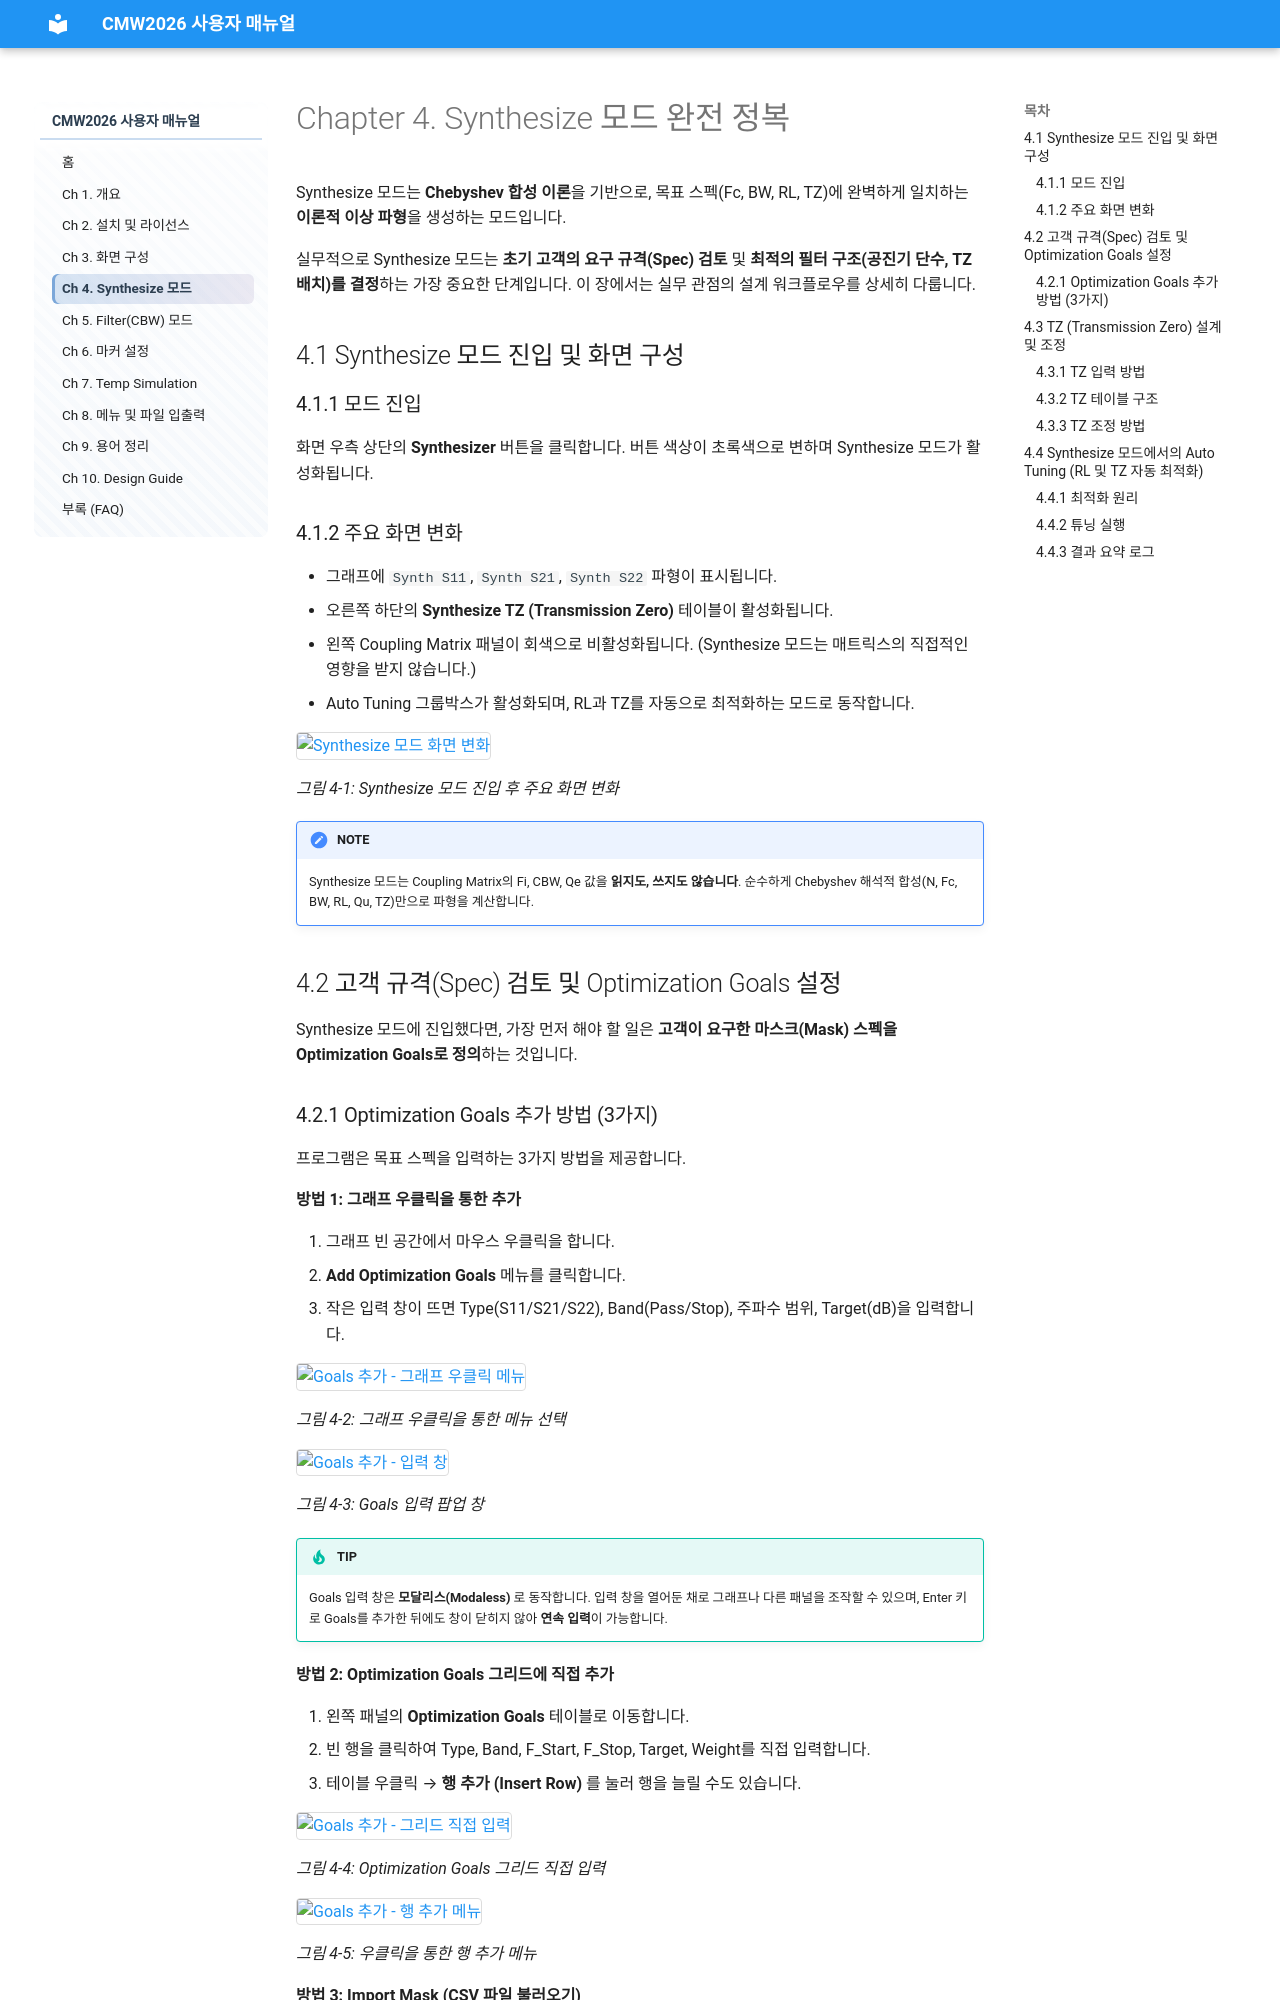

repository: donnylee71/CMW2026_USER_Manual · page: ch04.html · generator: mkdocs

# Chapter 4. Synthesize 모드 완전 정복

Synthesize 모드는 **Chebyshev 합성 이론**을 기반으로, 목표 스펙(Fc, BW, RL, TZ)에 완벽하게 일치하는 **이론적 이상 파형**을 생성하는 모드입니다.

실무적으로 Synthesize 모드는 **초기 고객의 요구 규격(Spec) 검토** 및 **최적의 필터 구조(공진기 단수, TZ 배치)를 결정**하는 가장 중요한 단계입니다. 이 장에서는 실무 관점의 설계 워크플로우를 상세히 다룹니다.

## 4.1 Synthesize 모드 진입 및 화면 구성

### 4.1.1 모드 진입
화면 우측 상단의 **Synthesizer** 버튼을 클릭합니다. 버튼 색상이 초록색으로 변하며 Synthesize 모드가 활성화됩니다.

### 4.1.2 주요 화면 변화
- 그래프에 `Synth S11`, `Synth S21`, `Synth S22` 파형이 표시됩니다.
- 오른쪽 하단의 **Synthesize TZ (Transmission Zero)** 테이블이 활성화됩니다.
- 왼쪽 Coupling Matrix 패널이 회색으로 비활성화됩니다. (Synthesize 모드는 매트릭스의 직접적인 영향을 받지 않습니다.)
- Auto Tuning 그룹박스가 활성화되며, RL과 TZ를 자동으로 최적화하는 모드로 동작합니다.

<a href="../images/ch04/fig-4-01.png" target="_blank">
  <img src="../images/ch04/fig-4-01.png" alt="Synthesize 모드 화면 변화" style="max-width: 100%; height: auto; border: 1px solid #ddd; border-radius: 4px;">
</a>

*그림 4-1: Synthesize 모드 진입 후 주요 화면 변화*

!!! note "NOTE"
    Synthesize 모드는 Coupling Matrix의 Fi, CBW, Qe 값을 **읽지도, 쓰지도 않습니다**. 순수하게 Chebyshev 해석적 합성(N, Fc, BW, RL, Qu, TZ)만으로 파형을 계산합니다.

## 4.2 고객 규격(Spec) 검토 및 Optimization Goals 설정

Synthesize 모드에 진입했다면, 가장 먼저 해야 할 일은 **고객이 요구한 마스크(Mask) 스펙을 Optimization Goals로 정의**하는 것입니다.
